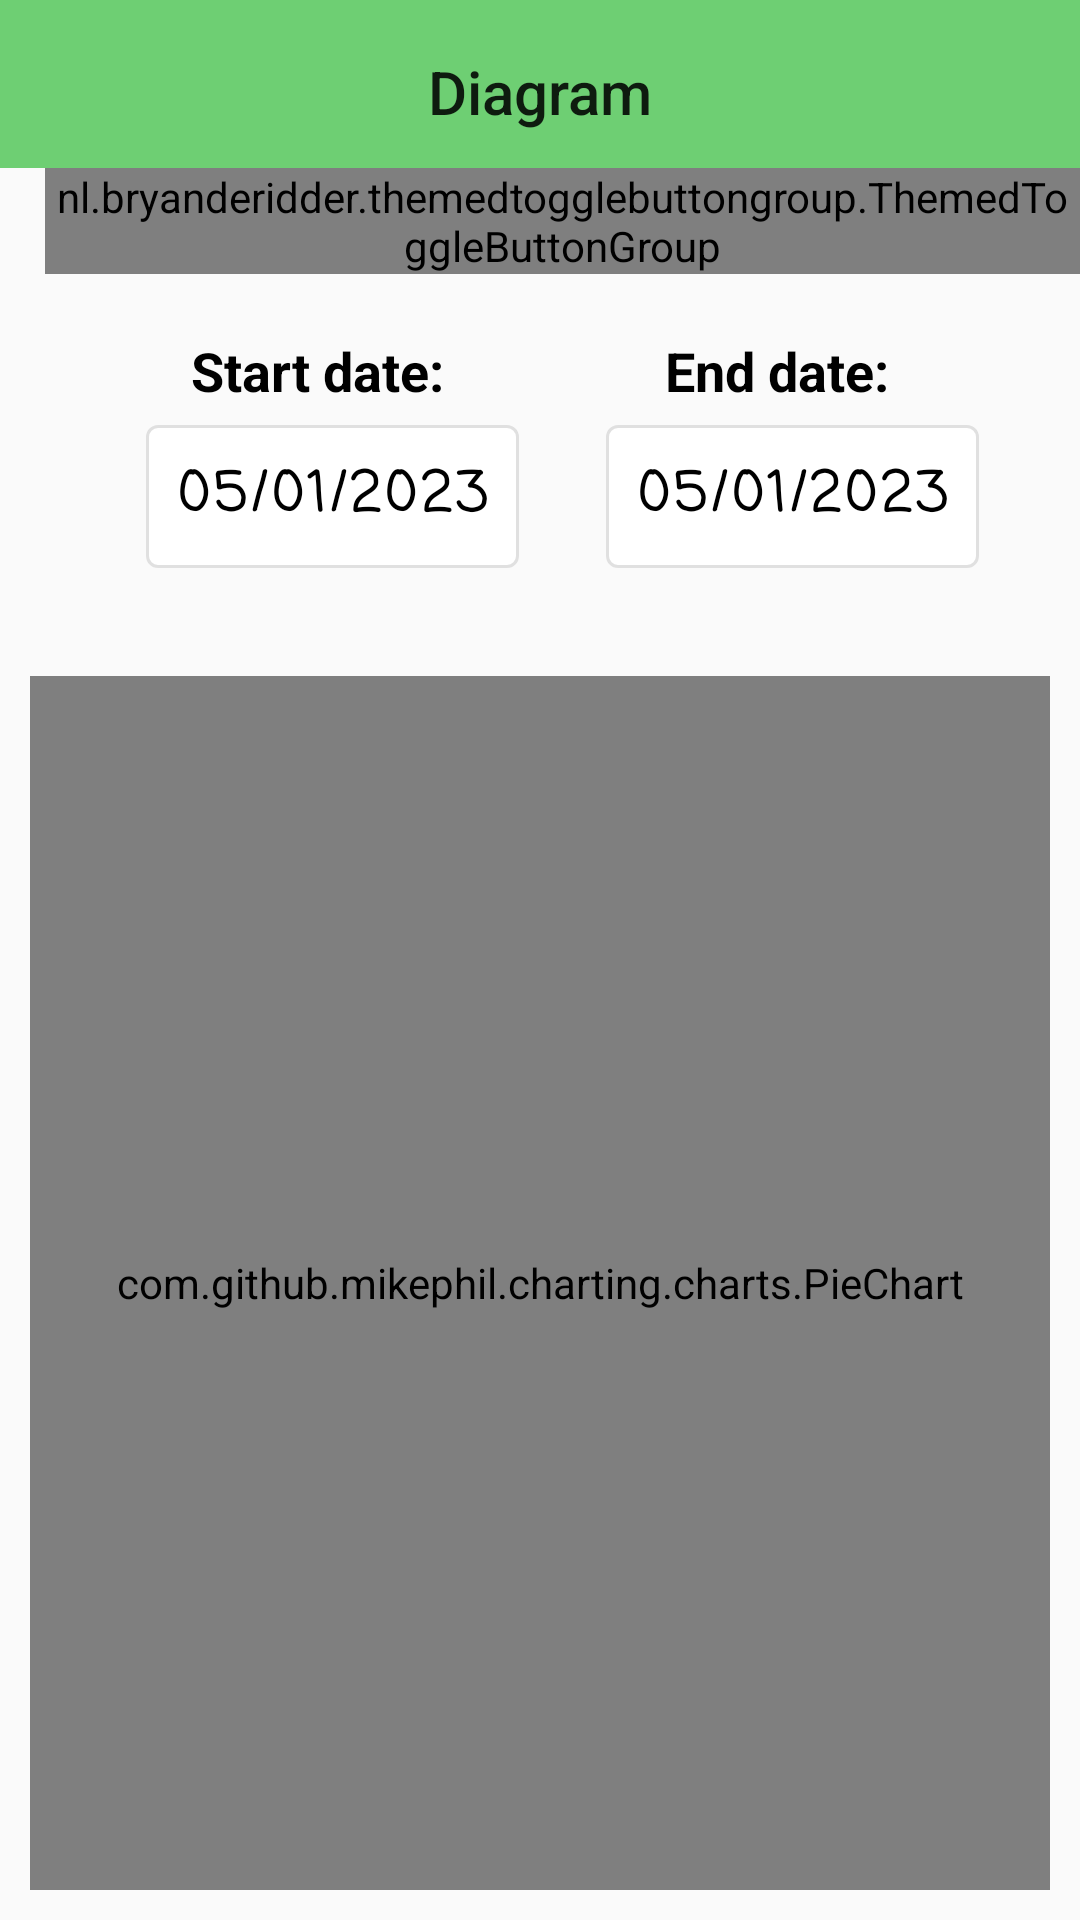

Here is an Android app screen rendered from its layout file. Give the layout XML and the strings, colors and styles it references.
<!-- AndroidManifest.xml: application theme Theme.PersonalFinanceManager -->
<!-- res/layout/fragment_diagram.xml -->
<?xml version="1.0" encoding="utf-8"?>
<androidx.constraintlayout.widget.ConstraintLayout xmlns:android="http://schemas.android.com/apk/res/android"
    xmlns:app="http://schemas.android.com/apk/res-auto"
    xmlns:tools="http://schemas.android.com/tools"
    android:layout_width="match_parent"
    android:layout_height="match_parent"
    tools:context=".ui.fragments.diagrams.DiagramFragment">

    <com.google.android.material.appbar.MaterialToolbar
        android:id="@+id/diagramToolbar"
        android:layout_width="match_parent"
        android:layout_height="?attr/actionBarSize"
        android:background="@color/card_green"
        android:paddingTop="5dp"
        app:layout_constraintEnd_toEndOf="parent"
        app:layout_constraintStart_toStartOf="parent"
        app:layout_constraintTop_toTopOf="parent"
        app:title="Diagram"
        app:titleCentered="true">

    </com.google.android.material.appbar.MaterialToolbar>

    <View
        android:layout_width="match_parent"
        android:layout_height="0dp"
        android:layout_marginBottom="10dp"
        android:background="@drawable/top_notes_sheet"
        app:layout_constraintBottom_toTopOf="@id/prefixStartDatePicker"
        app:layout_constraintEnd_toEndOf="parent"
        app:layout_constraintStart_toStartOf="parent"
        app:layout_constraintTop_toBottomOf="@id/diagramToolbar"></View>

    <nl.bryanderidder.themedtogglebuttongroup.ThemedToggleButtonGroup
        android:id="@+id/typeOfOperation"
        android:layout_width="match_parent"
        android:layout_height="wrap_content"
        android:layout_marginHorizontal="35dp"
        android:layout_marginStart="15dp"
        app:justifyContent="center"
        app:layout_constraintEnd_toEndOf="parent"
        app:layout_constraintStart_toStartOf="parent"
        app:layout_constraintTop_toBottomOf="@id/diagramToolbar"
        app:toggle_horizontalSpacing="1dp"
        app:toggle_selectableAmount="1">

        <nl.bryanderidder.themedtogglebuttongroup.ThemedButton
            android:id="@+id/expensesThemedButton"
            android:layout_width="167dp"
            android:layout_height="36dp"
            app:toggle_backgroundColor="@color/card_green"
            app:toggle_borderColor="@color/black"
            app:toggle_borderWidth="1dp"
            app:toggle_btnCornerRadius="2dp"
            app:toggle_paddingHorizontal="35dp"
            app:toggle_selectedBackgroundColor="@color/black"
            app:toggle_selectedTextColor="@color/card_green"
            app:toggle_text="@string/expenses"
            app:toggle_textColor="@color/black"
            app:toggle_textSize="16sp" />

        <nl.bryanderidder.themedtogglebuttongroup.ThemedButton
            android:id="@+id/revenuesThemedButton"
            android:layout_width="167dp"
            android:layout_height="36dp"
            app:toggle_backgroundColor="@color/card_green"
            app:toggle_borderColor="@color/black"
            app:toggle_borderWidth="1dp"
            app:toggle_btnCornerRadius="2dp"
            app:toggle_paddingHorizontal="35dp"
            app:toggle_selectedBackgroundColor="@color/black"
            app:toggle_selectedTextColor="@color/card_green"
            app:toggle_text="@string/revenues"
            app:toggle_textColor="@color/black"
            app:toggle_textSize="16sp" />

    </nl.bryanderidder.themedtogglebuttongroup.ThemedToggleButtonGroup>

    <TextView
        android:id="@+id/prefixStartDatePicker"
        android:layout_width="wrap_content"
        android:layout_height="wrap_content"
        android:layout_marginTop="20dp"
        android:text="Start date:"
        android:textColor="@color/black"
        android:textSize="18sp"
        android:textStyle="bold"
        app:layout_constraintEnd_toStartOf="@id/prefixEndDatePicker"
        app:layout_constraintHorizontal_chainStyle="spread"
        app:layout_constraintStart_toStartOf="parent"
        app:layout_constraintTop_toBottomOf="@id/typeOfOperation"
        app:layout_goneMarginEnd="10dp" />

    <com.google.android.material.button.MaterialButton
        android:id="@+id/startDatePicker"
        style="@style/Widget.MaterialComponents.Button.OutlinedButton"
        android:layout_width="wrap_content"
        android:layout_height="wrap_content"
        android:layout_marginStart="10dp"
        android:clickable="true"
        android:focusable="true"
        android:fontFamily="casual"
        android:foreground="?android:attr/selectableItemBackground"
        android:gravity="center"
        android:padding="10dp"
        android:text="@string/date_example"
        android:textColor="@color/black"
        android:textSize="18sp"
        android:textStyle="bold"
        android:theme="@android:style/ThemeOverlay.Material.Dark"
        app:backgroundTint="@color/white"
        app:layout_constraintEnd_toEndOf="@id/prefixStartDatePicker"
        app:layout_constraintStart_toStartOf="@id/prefixStartDatePicker"
        app:layout_constraintTop_toBottomOf="@id/prefixStartDatePicker" />

    <TextView
        android:id="@+id/prefixEndDatePicker"
        android:layout_width="wrap_content"
        android:layout_height="wrap_content"
        android:layout_marginStart="10dp"
        android:text="End date:"
        android:textColor="@color/black"
        android:textSize="18sp"
        android:textStyle="bold"
        app:layout_constraintBottom_toBottomOf="@id/prefixStartDatePicker"
        app:layout_constraintEnd_toEndOf="parent"
        app:layout_constraintStart_toEndOf="@id/prefixStartDatePicker"
        app:layout_constraintTop_toTopOf="@id/prefixStartDatePicker" />

    <com.google.android.material.button.MaterialButton
        android:id="@+id/endDatePicker"
        style="@style/Widget.MaterialComponents.Button.OutlinedButton"
        android:layout_width="wrap_content"
        android:layout_height="wrap_content"
        android:layout_marginStart="10dp"
        android:clickable="true"
        android:focusable="true"
        android:fontFamily="casual"
        android:foreground="?android:attr/selectableItemBackground"
        android:gravity="center"
        android:padding="10dp"
        android:text="@string/date_example"
        android:textColor="@color/black"
        android:textSize="18sp"
        android:textStyle="bold"
        android:theme="@android:style/ThemeOverlay.Material.Dark"
        app:backgroundTint="@color/white"
        app:layout_constraintEnd_toEndOf="@id/prefixEndDatePicker"
        app:layout_constraintStart_toStartOf="@id/prefixEndDatePicker"
        app:layout_constraintTop_toBottomOf="@id/prefixEndDatePicker" />


    <com.github.mikephil.charting.charts.PieChart
        android:id="@+id/pie"
        android:layout_width="match_parent"
        android:layout_height="0dp"
        android:layout_marginHorizontal="10dp"
        android:layout_marginTop="30dp"
        android:layout_marginBottom="10dp"
        app:layout_constraintBottom_toBottomOf="parent"
        app:layout_constraintEnd_toEndOf="parent"
        app:layout_constraintStart_toStartOf="parent"
        app:layout_constraintTop_toBottomOf="@id/startDatePicker">

    </com.github.mikephil.charting.charts.PieChart>

</androidx.constraintlayout.widget.ConstraintLayout>
<!-- resources referenced by this layout -->
<resources>
  <color name="black">#FF000000</color>
  <color name="card_green">#6ECF73</color>
  <color name="white">#FFFFFFFF</color>
  <string name="date_example">05/01/2023</string>
  <string name="expenses">Expenses</string>
  <string name="revenues">Revenues</string>
  <style name="Theme.PersonalFinanceManager" parent="Theme.MaterialComponents.DayNight.NoActionBar.Bridge">
          
          <item name="colorPrimary">@color/card_green</item>
          <item name="colorPrimaryVariant">@color/black</item>
          <item name="colorOnPrimary">@color/black</item>
          
          <item name="colorSecondary">@color/teal_200</item>
          <item name="colorSecondaryVariant">@color/teal_700</item>
          <item name="colorOnSecondary">@color/black</item>
          
          <item name="android:statusBarColor" tools:targetApi="l">?attr/colorPrimaryVariant</item>
          
          <item name="materialCalendarStyle">@style/Widget.MaterialComponents.MaterialCalendar</item>
          <item name="materialCalendarFullscreenTheme">@style/ThemeOverlay.MaterialComponents.MaterialCalendar.Fullscreen</item>
          <item name="materialCalendarTheme">@style/ThemeOverlay.MaterialComponents.MaterialCalendar</item>
      </style>
  <color name="teal_200">#FF03DAC5</color>
  <color name="teal_700">#FF018786</color>
</resources>
